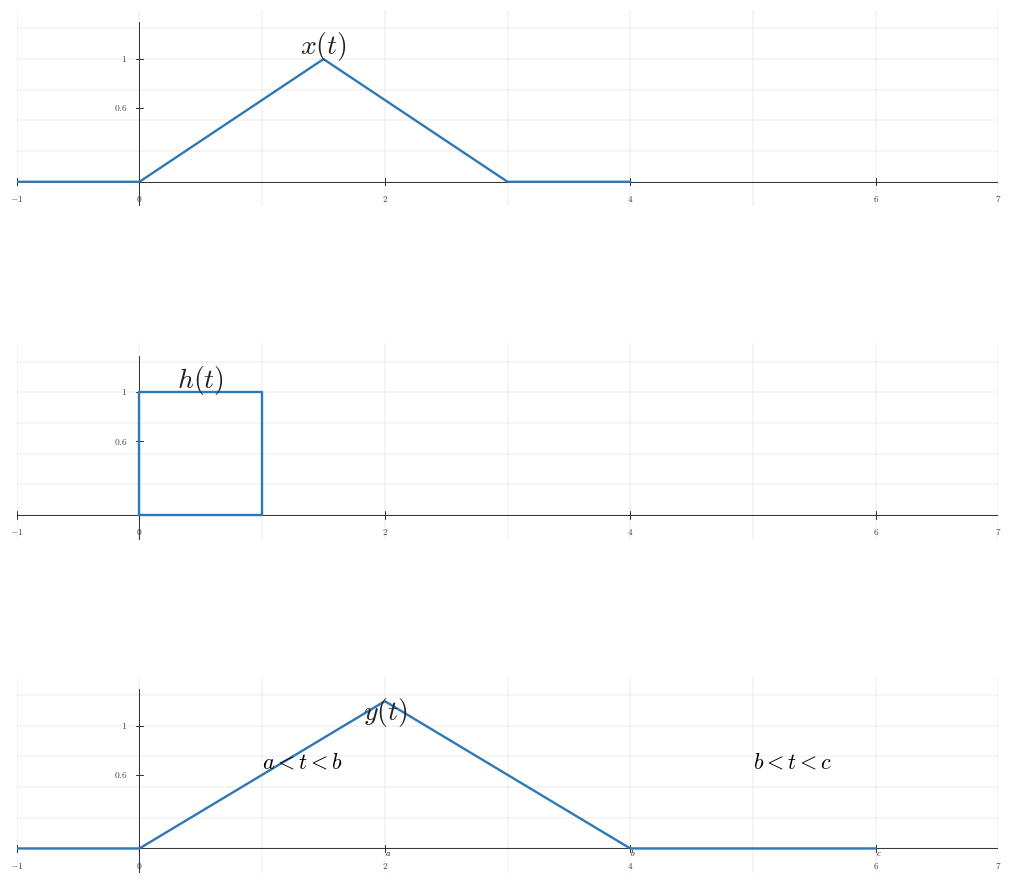

Reproduce this figure in Python. (Note: this script raises an exception after producing the figure.)
from __future__ import annotations

from pathlib import Path

import numpy as np
from matplotlib import pyplot as plt

plt.rcParams.update({"mathtext.fontset": "cm", "font.family": "serif"})

CANONICAL_DPI = 300
PX_PER_DATA_UNIT = 150

def px_to_pt(px: float) -> float:
    return px * 72 / CANONICAL_DPI

def px_to_data(px: float) -> float:
    return px / PX_PER_DATA_UNIT

SIGNAL_COLOR = "#2f78b7"
AXIS_COLOR = "#222222"
GRID_COLOR = "#000000"
TICK_LABEL_COLOR = "#444444"
GRID_LW = px_to_pt(1.3)
TICK_LW = px_to_pt(2.7)
SIGNAL_LW = px_to_pt(7.1)
TICK_LABEL_SIZE = px_to_pt(35.6)


def style_axis(ax):
    ax.set_xlim(-1.0, 7.0)
    ax.set_ylim(-0.2, 1.4)
    ax.set_aspect("equal", adjustable='box')
    ax.grid(True, which='both', linewidth=GRID_LW, alpha=0.18, color=GRID_COLOR)
    for spine in ax.spines.values():
        spine.set_visible(False)
    ax.tick_params(left=False, bottom=False, labelleft=False, labelbottom=False)
    for t in [-1, 0, 2, 4, 6, 7]:
        ax.plot([t, t], [-0.03, 0.03], color=AXIS_COLOR, lw=TICK_LW)
        ax.text(t, -0.10, rf"${t:g}$", fontsize=TICK_LABEL_SIZE*0.8, ha='center', va='top', color=TICK_LABEL_COLOR)
    for y in [0, 0.6, 1.0]:
        if y == 0:
            continue
        ax.plot([-0.03, 0.03], [y, y], color=AXIS_COLOR, lw=TICK_LW)
        ax.text(-0.10, y, rf"${y:g}$", fontsize=TICK_LABEL_SIZE*0.8, ha='right', va='center', color=TICK_LABEL_COLOR)
    ax.plot([ -1, 7 ], [0,0], color=AXIS_COLOR, lw=TICK_LW)
    ax.plot([0,0], [-0.2,1.3], color=AXIS_COLOR, lw=TICK_LW)


def draw_tri(ax, t, x):
    ax.plot(t, x, color=SIGNAL_COLOR, linewidth=SIGNAL_LW, solid_capstyle='round', solid_joinstyle='round')

fig, axs = plt.subplots(3, 1, figsize=(10, 10), dpi=CANONICAL_DPI, facecolor='white', constrained_layout=True)

# Top triangular x(t)
style_axis(axs[0])
xt = np.array([-1.0, 0.0, 1.5, 3.0, 4.0])
xx = np.array([0.0, 0.0, 1.0, 0.0, 0.0])
draw_tri(axs[0], xt, xx)
axs[0].text(1.5, 1.04, r'$x(t)$', fontsize=20, ha='center', color=AXIS_COLOR)

# Middle h(t) rectangle
style_axis(axs[1])
ht = np.array([0.0, 0.0, 1.0, 1.0, 0.0])
hx = np.array([0.0, 1.0, 1.0, 0.0, 0.0])
draw_tri(axs[1], ht, hx)
axs[1].text(0.5, 1.04, r'$h(t)$', fontsize=20, ha='center', color=AXIS_COLOR)

# Bottom hump output
ty = np.array([-1.0, 0.0, 2.0, 4.0, 6.0])
y = np.array([0.0, 0.0, 1.2, 0.0, 0.0])
style_axis(axs[2])
draw_tri(axs[2], ty, y)
axs[2].text(2, 1.05, r'$y(t)$', fontsize=20, ha='center', color=AXIS_COLOR)
axs[2].text(2, -0.06, r'$a$', fontsize=TICK_LABEL_SIZE*0.7)
axs[2].text(4, -0.06, r'$b$', fontsize=TICK_LABEL_SIZE*0.7)
axs[2].text(6, -0.06, r'$c$', fontsize=TICK_LABEL_SIZE*0.7)
axs[2].text(1, 0.65, r'$a<t<b$', fontsize=16)
axs[2].text(5, 0.65, r'$b<t<c$', fontsize=16)

out = Path('/home/jake/Developer/MA/PIPELINE/Electrical-and-Computer-Engineering/2-Build-Lessons/4-Image-Generation/1-Outputs/Continuous-Time-Signal-Processing/7.4--direct-convolution-for-lti-systems-Images/images/l007-s005-qg-q002-q002.png')
out.parent.mkdir(parents=True, exist_ok=True)
fig.savefig(out, dpi=CANONICAL_DPI, bbox_inches='tight', facecolor='white')
